7-way image classification set "data" from GitHub (Prathamesh-2803/Parakh); label vocabulary: bottle, bulb, cement, electric iron, gold jewellery, helmet, pressure cooker.

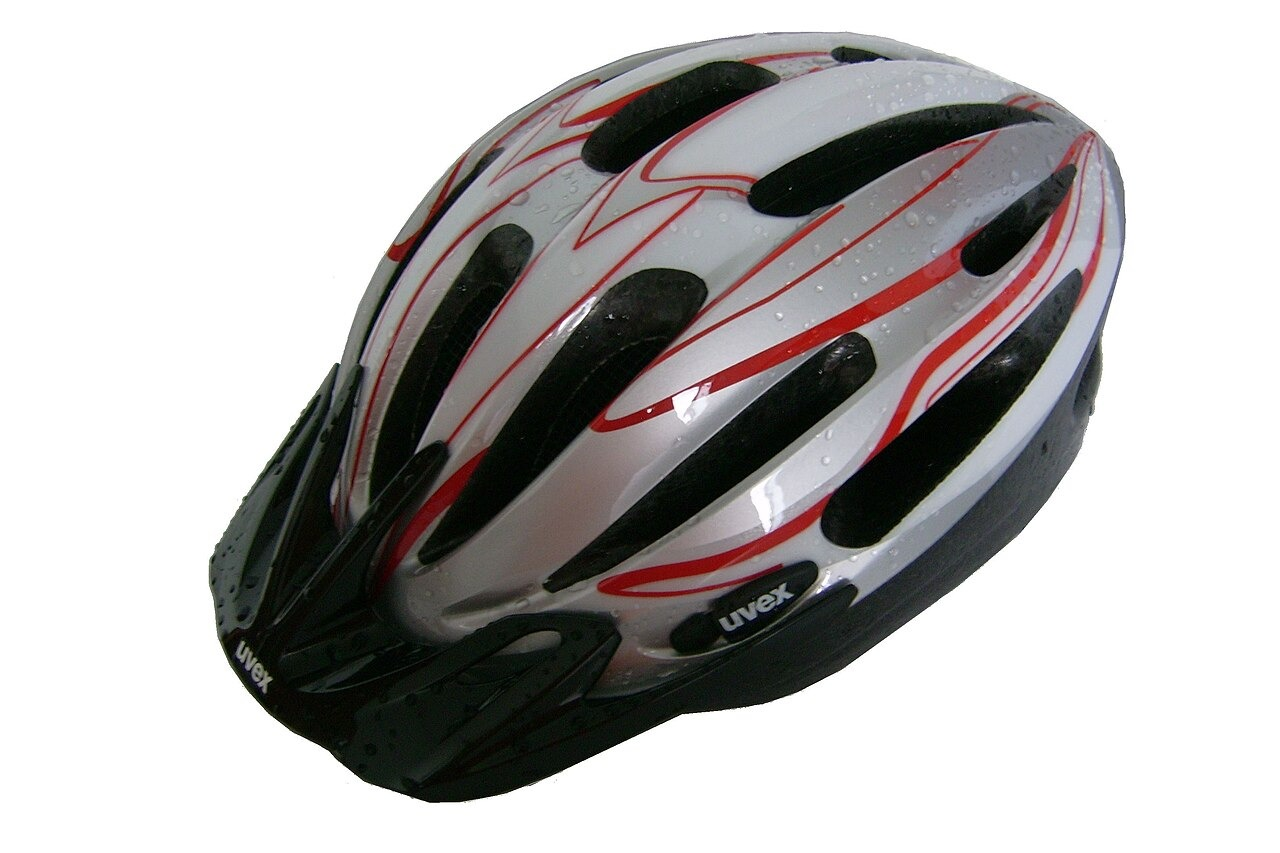
Label: helmet

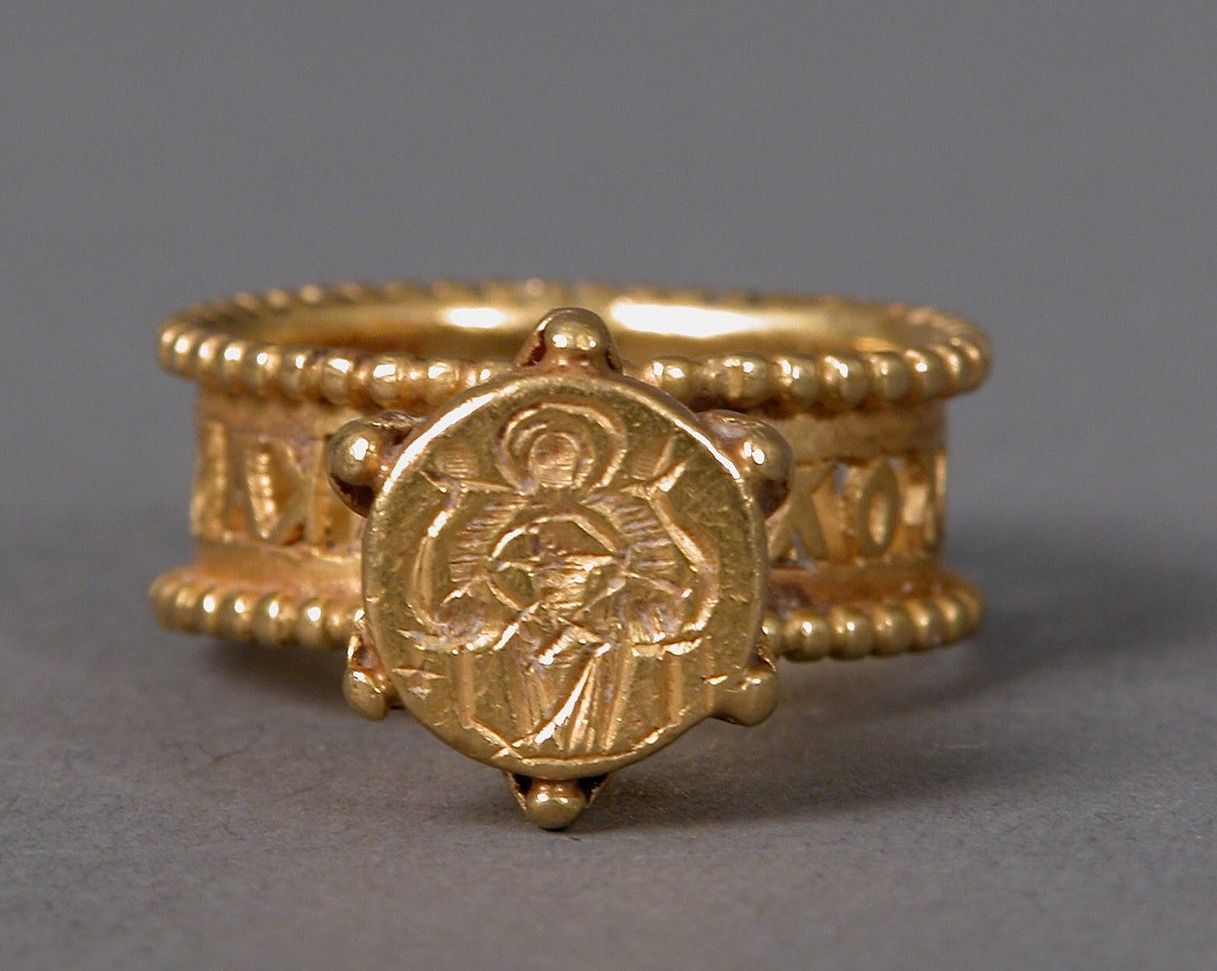
Label: gold jewellery

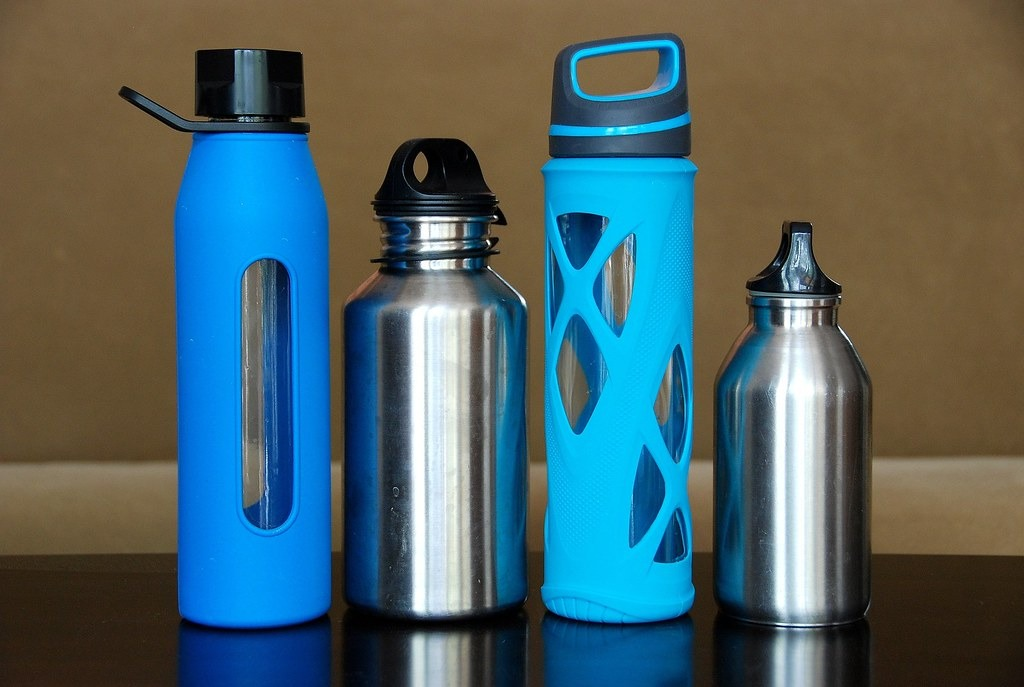
Label: bottle

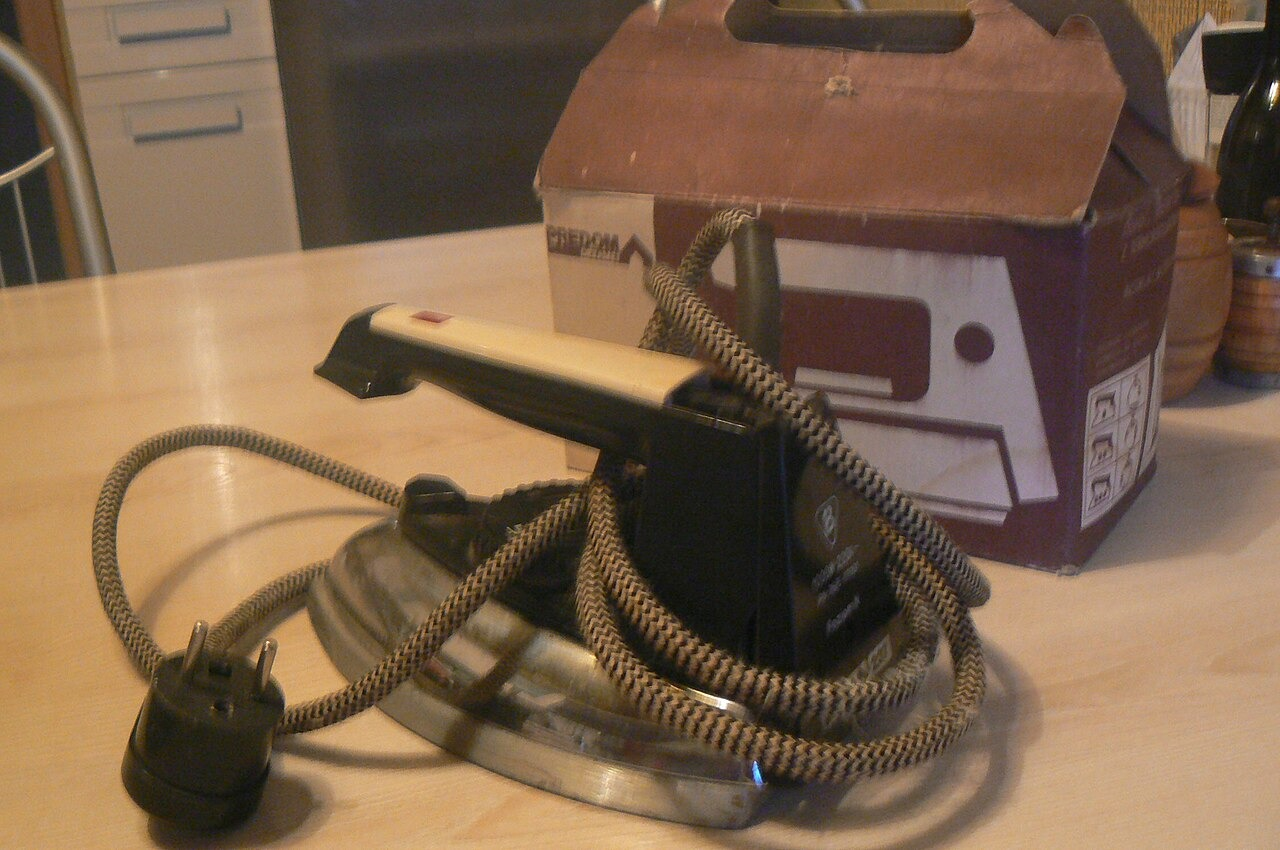
Label: electric iron

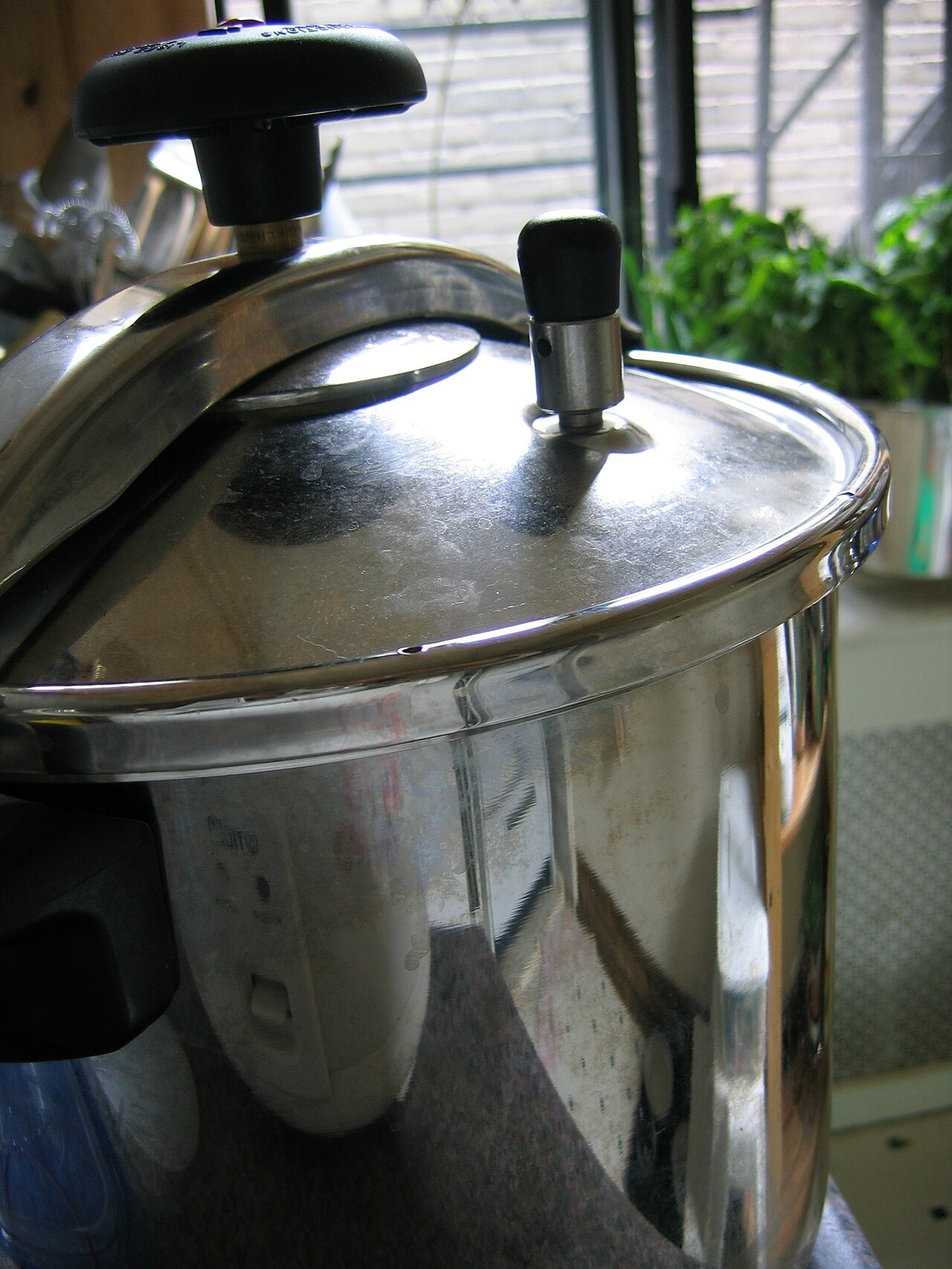
Label: pressure cooker

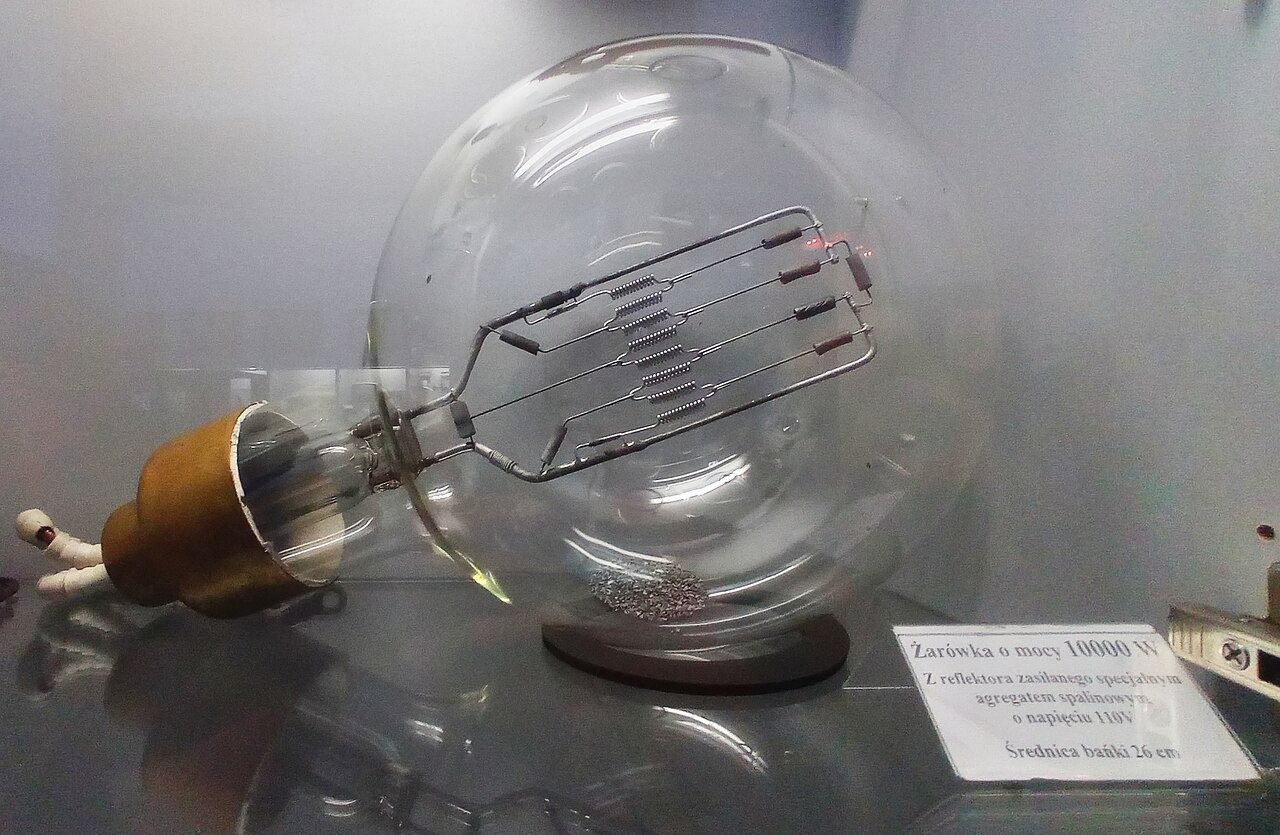
Label: bulb
